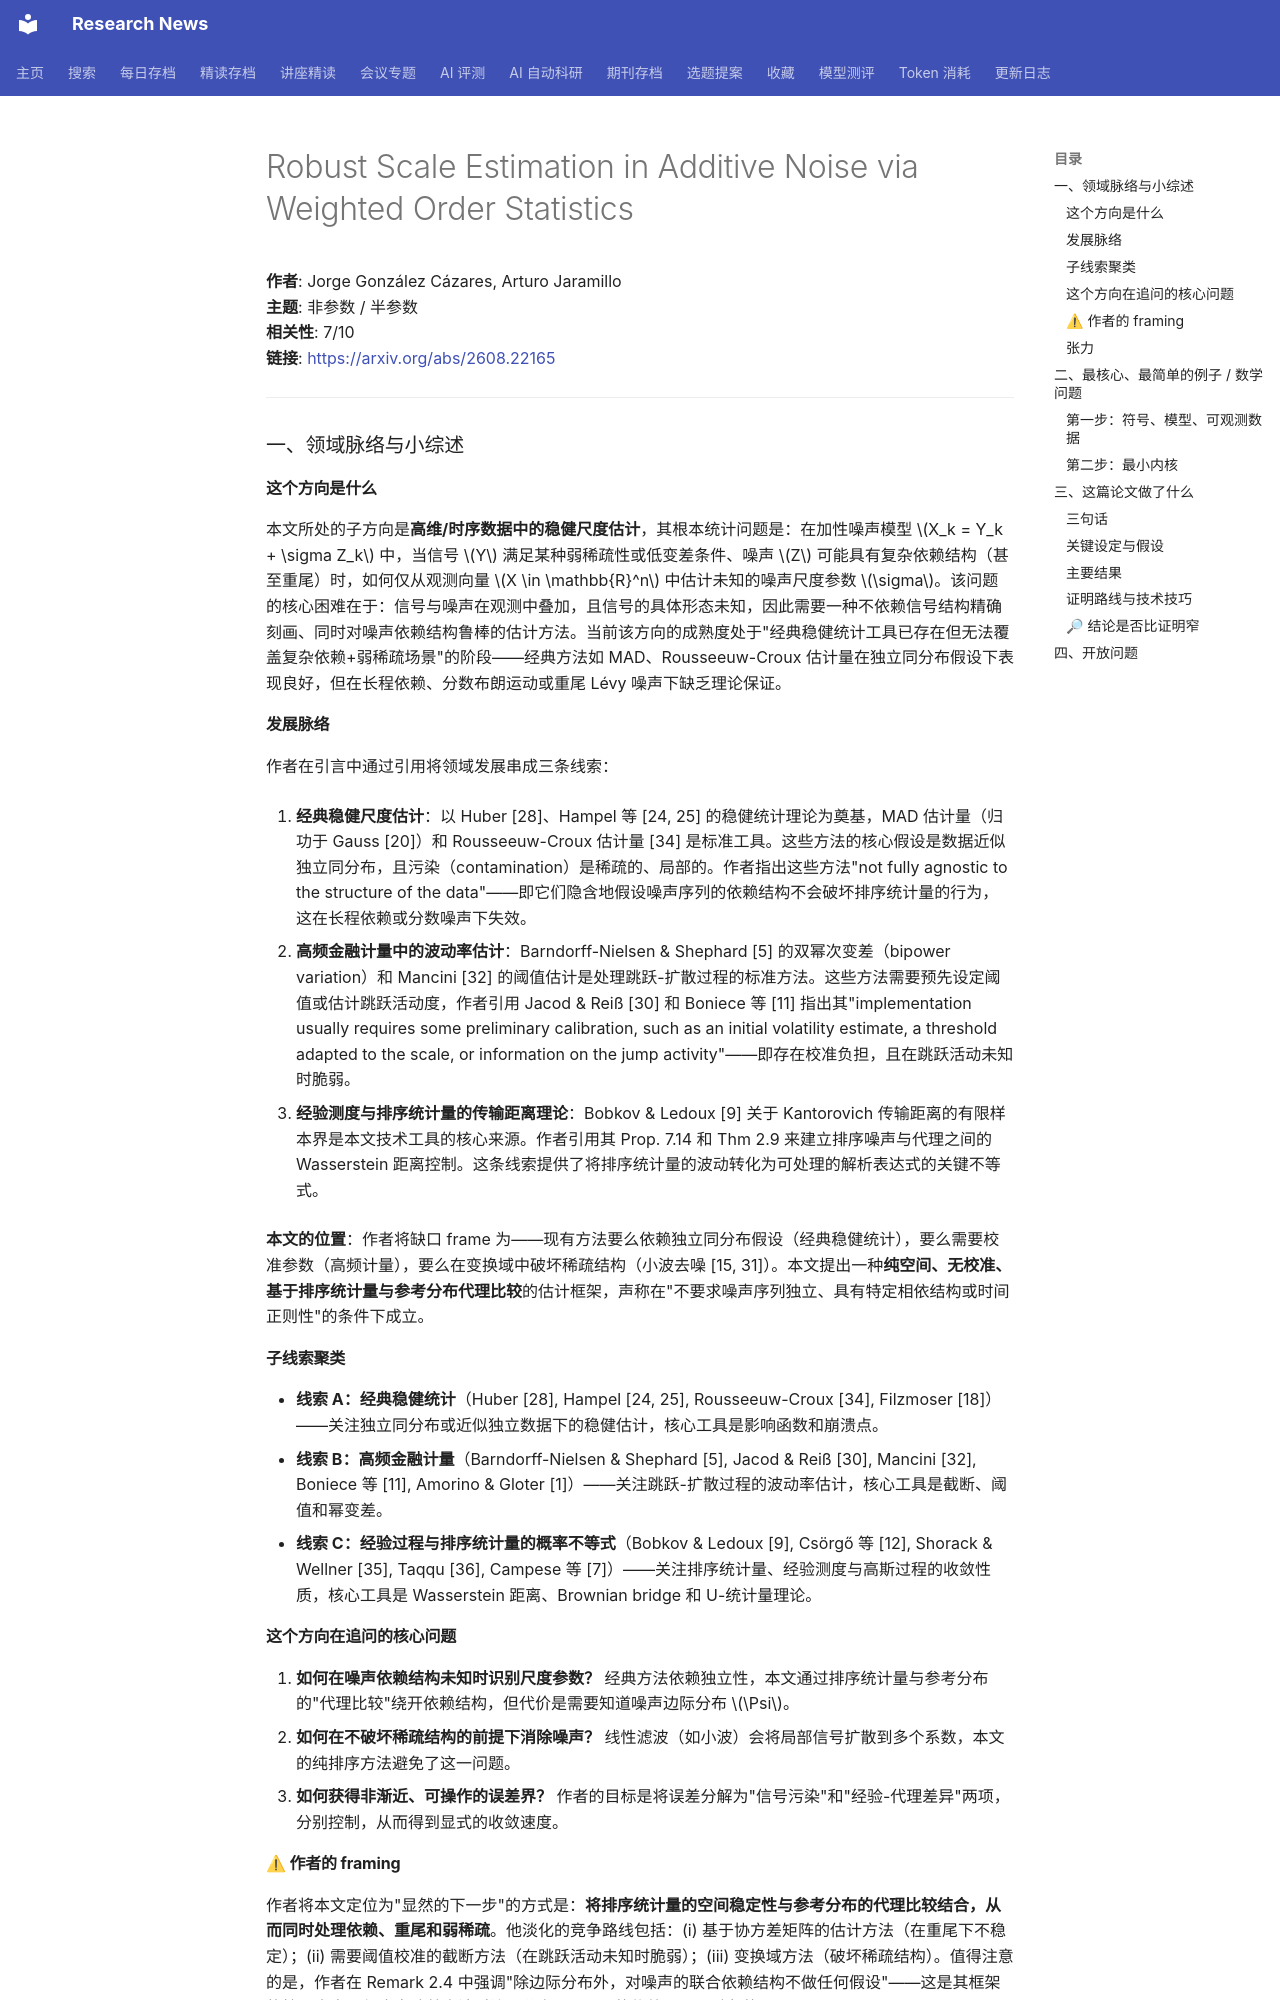

repository: cxy0714/research-news · page: deep_reads/2026-08-24-2608.22165/index.html · generator: mkdocs

# Robust Scale Estimation in Additive Noise via Weighted Order Statistics

**作者**: Jorge González Cázares, Arturo Jaramillo  
**主题**: 非参数 / 半参数  
**相关性**: 7/10  
**链接**: <https://arxiv.org/abs/2608.22165>

---

### 一、领域脉络与小综述

#### 这个方向是什么

本文所处的子方向是**高维/时序数据中的稳健尺度估计**，其根本统计问题是：在加性噪声模型 \(X_k = Y_k + \sigma Z_k\) 中，当信号 \(Y\) 满足某种弱稀疏性或低变差条件、噪声 \(Z\) 可能具有复杂依赖结构（甚至重尾）时，如何仅从观测向量 \(X \in \mathbb{R}^n\) 中估计未知的噪声尺度参数 \(\sigma\)。该问题的核心困难在于：信号与噪声在观测中叠加，且信号的具体形态未知，因此需要一种不依赖信号结构精确刻画、同时对噪声依赖结构鲁棒的估计方法。当前该方向的成熟度处于"经典稳健统计工具已存在但无法覆盖复杂依赖+弱稀疏场景"的阶段——经典方法如 MAD、Rousseeuw-Croux 估计量在独立同分布假设下表现良好，但在长程依赖、分数布朗运动或重尾 Lévy 噪声下缺乏理论保证。

#### 发展脉络

作者在引言中通过引用将领域发展串成三条线索：

1. **经典稳健尺度估计**：以 Huber [28]、Hampel 等 [24, 25] 的稳健统计理论为奠基，MAD 估计量（归功于 Gauss [20]）和 Rousseeuw-Croux 估计量 [34] 是标准工具。这些方法的核心假设是数据近似独立同分布，且污染（contamination）是稀疏的、局部的。作者指出这些方法"not fully agnostic to the structure of the data"——即它们隐含地假设噪声序列的依赖结构不会破坏排序统计量的行为，这在长程依赖或分数噪声下失效。

2. **高频金融计量中的波动率估计**：Barndorff-Nielsen & Shephard [5] 的双幂次变差（bipower variation）和 Mancini [32] 的阈值估计是处理跳跃-扩散过程的标准方法。这些方法需要预先设定阈值或估计跳跃活动度，作者引用 Jacod & Reiß [30] 和 Boniece 等 [11] 指出其"implementation usually requires some preliminary calibration, such as an initial volatility estimate, a threshold adapted to the scale, or information on the jump activity"——即存在校准负担，且在跳跃活动未知时脆弱。

3. **经验测度与排序统计量的传输距离理论**：Bobkov & Ledoux [9] 关于 Kantorovich 传输距离的有限样本界是本文技术工具的核心来源。作者引用其 Prop. 7.14 和 Thm 2.9 来建立排序噪声与代理之间的 Wasserstein 距离控制。这条线索提供了将排序统计量的波动转化为可处理的解析表达式的关键不等式。

**本文的位置**：作者将缺口 frame 为——现有方法要么依赖独立同分布假设（经典稳健统计），要么需要校准参数（高频计量），要么在变换域中破坏稀疏结构（小波去噪 [15, 31]）。本文提出一种**纯空间、无校准、基于排序统计量与参考分布代理比较**的估计框架，声称在"不要求噪声序列独立、具有特定相依结构或时间正则性"的条件下成立。

#### 子线索聚类

- **线索 A：经典稳健统计**（Huber [28], Hampel [24, 25], Rousseeuw-Croux [34], Filzmoser [18]）——关注独立同分布或近似独立数据下的稳健估计，核心工具是影响函数和崩溃点。
- **线索 B：高频金融计量**（Barndorff-Nielsen & Shephard [5], Jacod & Reiß [30], Mancini [32], Boniece 等 [11], Amorino & Gloter [1]）——关注跳跃-扩散过程的波动率估计，核心工具是截断、阈值和幂变差。
- **线索 C：经验过程与排序统计量的概率不等式**（Bobkov & Ledoux [9], Csörgő 等 [12], Shorack & Wellner [35], Taqqu [36], Campese 等 [7]）——关注排序统计量、经验测度与高斯过程的收敛性质，核心工具是 Wasserstein 距离、Brownian bridge 和 U-统计量理论。

#### 这个方向在追问的核心问题

1. **如何在噪声依赖结构未知时识别尺度参数？** 经典方法依赖独立性，本文通过排序统计量与参考分布的"代理比较"绕开依赖结构，但代价是需要知道噪声边际分布 \(\Psi\)。
2. **如何在不破坏稀疏结构的前提下消除噪声？** 线性滤波（如小波）会将局部信号扩散到多个系数，本文的纯排序方法避免了这一问题。
3. **如何获得非渐近、可操作的误差界？** 作者的目标是将误差分解为"信号污染"和"经验-代理差异"两项，分别控制，从而得到显式的收敛速度。

#### ⚠ 作者的 framing

作者将本文定位为"显然的下一步"的方式是：**将排序统计量的空间稳定性与参考分布的代理比较结合，从而同时处理依赖、重尾和弱稀疏**。他淡化的竞争路线包括：(i) 基于协方差矩阵的估计方法（在重尾下不稳定）；(ii) 需要阈值校准的截断方法（在跳跃活动未知时脆弱）；(iii) 变换域方法（破坏稀疏结构）。值得注意的是，作者在 Remark 2.4 中强调"除边际分布外，对噪声的联合依赖结构不做任何假设"——这是其框架的核心卖点，但也意味着方法对边际分布 \(\Psi\) 的依赖是不可避免的。
